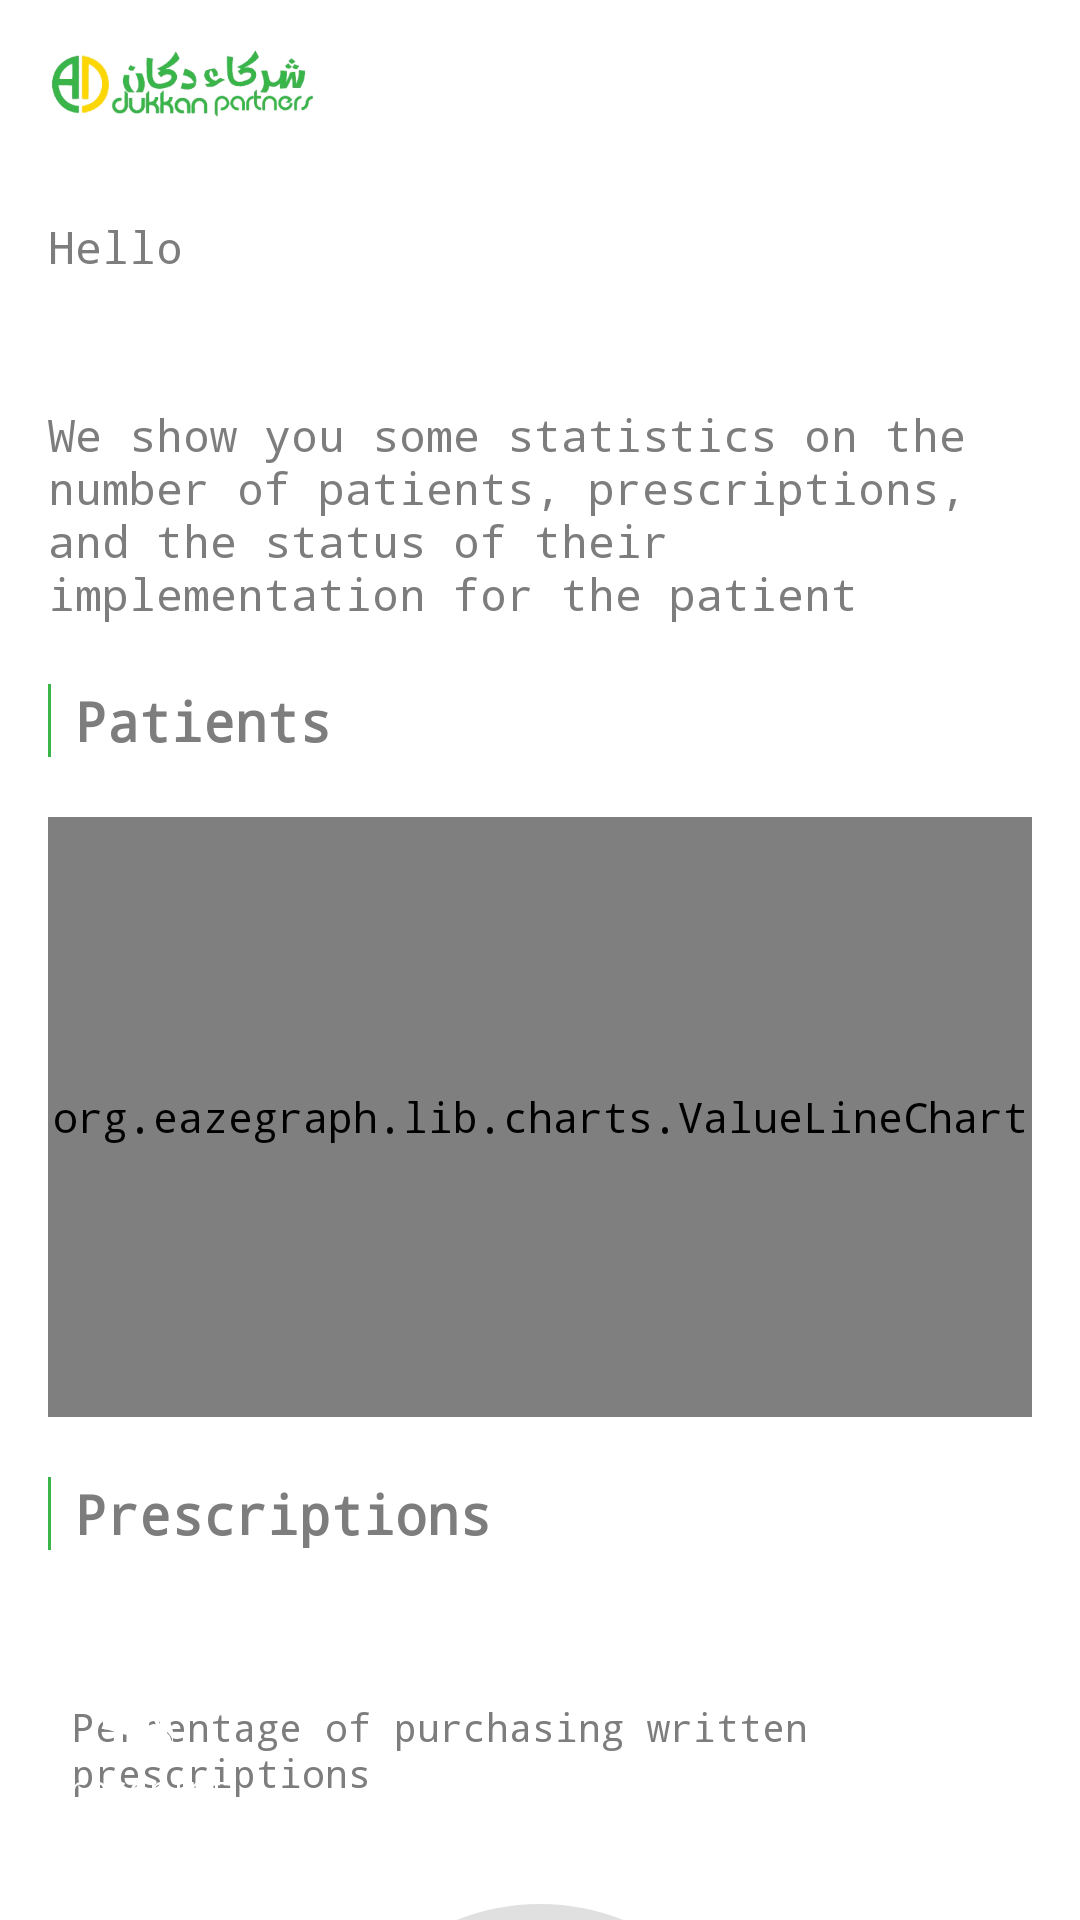

Produce the Android XML layout that renders to this screen, including the resource entries it uses.
<!-- AndroidManifest.xml: application theme AppTheme -->
<!-- res/layout/fragment_home.xml -->
<?xml version="1.0" encoding="utf-8"?>
<layout xmlns:android="http://schemas.android.com/apk/res/android"
    xmlns:app="http://schemas.android.com/apk/res-auto">
    <data>
        <variable
            name="notCount"
            type="String" />
        <variable
            name="model"
            type="com.addukkanpartener.models.UserModel" />

    </data>
    <FrameLayout
        android:layout_width="match_parent"
        android:layout_height="match_parent"
        >
        <LinearLayout
            android:layout_width="match_parent"
            android:layout_height="match_parent"
            android:orientation="vertical"
            >
            <com.google.android.material.appbar.AppBarLayout
                android:layout_width="match_parent"
                android:layout_height="wrap_content"
                android:visibility="visible"
                >

                <androidx.appcompat.widget.Toolbar
                    android:id="@+id/toolBar"
                    android:layout_width="match_parent"
                    android:layout_height="wrap_content"
                    android:background="@color/white">

                    <ImageView
                        android:layout_width="90dp"
                        android:layout_height="35dp"
                        android:src="@drawable/logo"
                        android:layout_gravity="start"

                        />


                    <FrameLayout
                        android:id="@+id/flNotifcation"
                        android:layout_width="40dp"
                        android:layout_height="40dp"
                        android:layout_gravity="center_vertical|end"
                        android:layout_marginStart="5dp"
                        android:layout_marginEnd="5dp">

                        <ImageView
                            android:layout_width="35dp"
                            android:layout_height="35dp"
                            android:layout_gravity="center"
                            android:clickable="false"
                            android:longClickable="false"
                            android:padding="8dp"
                            android:src="@drawable/ic_nav_notification"

                            />

                        <TextView
                            android:layout_width="17dp"
                            android:layout_height="17dp"
                            android:layout_margin="2dp"
                            android:background="@drawable/circle_primary"
                            android:clickable="false"
                            android:gravity="center"
                            android:longClickable="false"
                            android:singleLine="true"
                            android:text='@{String.valueOf(notCount),default="0"}'
                            android:textColor="@color/white"
                            android:textSize="12sp" />

                    </FrameLayout>




                </androidx.appcompat.widget.Toolbar>
            </com.google.android.material.appbar.AppBarLayout>


        <androidx.core.widget.NestedScrollView
            android:layout_width="match_parent"
            android:layout_height="0dp"
            android:layout_weight="1"
            android:fillViewport="true"
            android:background="@color/white"
            >
            <LinearLayout
                android:layout_width="match_parent"
                android:layout_height="match_parent"
                android:orientation="vertical"
                android:padding="16dp"
                >
                <TextView
                    android:layout_width="wrap_content"
                    android:layout_height="wrap_content"
                    android:textColor="@color/gray11"
                    android:text="@string/hello"
                    android:textSize="15sp"
                    />

                <TextView
                    android:layout_width="wrap_content"
                    android:layout_height="wrap_content"
                    android:textColor="@color/colorPrimary"
                    android:text="@{@string/dr+model.data.name}"
                    android:textSize="18sp"
                    android:textStyle="bold"
                    android:layout_marginTop="10dp"
                    />

                <TextView
                    android:layout_width="wrap_content"
                    android:layout_height="wrap_content"
                    android:textColor="@color/gray11"
                    android:text="@string/we_show_you_some_statistics"
                    android:textSize="15sp"
                    android:layout_marginTop="8dp"
                    />


                <LinearLayout
                    android:layout_width="wrap_content"
                    android:layout_height="wrap_content"
                    android:orientation="horizontal"
                    android:layout_marginTop="20dp"
                    >

                    <View
                        android:layout_width="1dp"
                        android:layout_height="match_parent"
                        android:background="@color/colorPrimary" />

                    <TextView
                        android:layout_width="wrap_content"
                        android:layout_height="wrap_content"
                        android:layout_gravity="center_vertical"
                        android:layout_marginStart="8dp"
                        android:layout_marginEnd="8dp"
                        android:text="@string/patients"
                        android:textColor="@color/gray11"
                        android:textSize="18sp"
                        android:textStyle="bold"
                        />
                </LinearLayout>


                <org.eazegraph.lib.charts.ValueLineChart
                    android:id="@+id/cubiclinechart"
                    android:layout_width="match_parent"
                    android:layout_height="200dp"
                    app:egUseCubic="true"
                    app:egUseOverlapFill="true"
                    app:egCurveSmoothness="0.4"
                    app:egIndicatorLineColor="@color/colorPrimary"
                    app:egLegendHeight="40dp"
                    app:egShowStandardValue="true"
                    android:layout_marginTop="20dp"
                    app:egIndicatorTextColor="@color/colorPrimary"
                    />

                <LinearLayout
                    android:layout_width="wrap_content"
                    android:layout_height="wrap_content"
                    android:orientation="horizontal"
                    android:layout_marginTop="20dp"
                    >

                    <View
                        android:layout_width="1dp"
                        android:layout_height="match_parent"
                        android:background="@color/colorPrimary" />

                    <TextView
                        android:layout_width="wrap_content"
                        android:layout_height="wrap_content"
                        android:layout_gravity="center_vertical"
                        android:layout_marginStart="8dp"
                        android:layout_marginEnd="8dp"
                        android:text="@string/prescriptions"
                        android:textColor="@color/gray11"
                        android:textSize="18sp"
                        android:textStyle="bold"
                        />
                </LinearLayout>


                <TextView
                    android:layout_width="wrap_content"
                    android:layout_height="wrap_content"
                    android:layout_gravity="center_horizontal"
                    android:layout_marginStart="8dp"
                    android:layout_marginEnd="8dp"
                    android:layout_marginTop="50dp"
                    android:text="@string/percentage_of_purchasing_written_prescriptions"
                    android:textColor="@color/gray11"
                    android:textSize="13sp"

                    />


                <FrameLayout
                    android:layout_width="match_parent"
                    android:layout_height="wrap_content"
                    android:layout_marginTop="20dp"

                    >
                    <ProgressBar
                        android:id="@+id/progressRate"
                        android:layout_width="180dp"
                        android:layout_height="180dp"
                        android:layout_gravity="center_horizontal"
                        android:progressDrawable="@drawable/circle_progress_bar"
                        style="@style/Widget.AppCompat.ProgressBar.Horizontal"
                        android:progress="0"
                        android:indeterminateOnly="false"

                        />

                    <TextView
                        android:id="@+id/tvRate"
                        android:layout_width="wrap_content"
                        android:layout_height="wrap_content"
                        android:layout_gravity="center"
                        android:textColor="@color/black"
                        android:textSize="18sp"
                        android:text="0%"


                        />
                </FrameLayout>

            </LinearLayout>


        </androidx.core.widget.NestedScrollView>
        </LinearLayout>
        <LinearLayout
            android:id="@+id/llPrescription"
            android:layout_width="60dp"
            android:layout_height="wrap_content"
            android:background="@drawable/small_rounded_primary"
            android:orientation="vertical"
            android:layout_gravity="bottom"
            android:layout_margin="16dp"
            >
            <ImageView
                android:layout_width="24dp"
                android:layout_height="24dp"
                android:layout_marginTop="8dp"
                android:layout_gravity="center_horizontal"
                android:src="@drawable/ic_hand"

                />

            <TextView
                android:layout_width="wrap_content"
                android:layout_height="wrap_content"
                android:textColor="@color/white"
                android:textSize="11sp"
                android:layout_gravity="center_horizontal"
                android:layout_marginTop="5dp"
                android:layout_marginBottom="8dp"
                android:text="@string/prescription"
                android:gravity="center"

                />
        </LinearLayout>
    </FrameLayout>
</layout>
<!-- resources referenced by this layout -->
<resources>
  <color name="black">#000000</color>
  <color name="colorPrimary">#3AB54A</color>
  <color name="gray11">#7D7D7D</color>
  <color name="white">#fff</color>
  <!-- drawable circle_progress_bar (drawable) -->
  <?xml version="1.0" encoding="utf-8"?>
  <layer-list xmlns:android="http://schemas.android.com/apk/res/android">
      <item android:id="@android:id/background"
          >
          <shape android:shape="ring"
              android:useLevel="false"
              android:thickness="15dp"
              >
              <solid android:color="@color/gray3"/>
          </shape>
      </item>
      <item android:id="@android:id/progress"
          >
          <rotate
              android:fromDegrees="270"
              android:toDegrees="270"
              >
  
              <shape android:shape="ring"
                  android:useLevel="true"
                  android:thickness="15dp"
                  >
                  <solid android:color="@color/colorPrimary"/>
              </shape>
  
  
  
  
  
          </rotate>
  
      </item>
  
  </layer-list>
  <!-- drawable ic_hand: vector/xml drawable (drawable, 2498 chars, omitted) -->
  <!-- drawable logo: png bitmap (drawable, 109231 bytes) -->
  <string name="dr">Dr.</string>
  <string name="hello">Hello</string>
  <string name="patients">Patients</string>
  <string name="percentage_of_purchasing_written_prescriptions">Percentage of purchasing written prescriptions</string>
  <string name="prescription">Prescription</string>
  <string name="prescriptions">Prescriptions</string>
  <string name="we_show_you_some_statistics">We show you some statistics on the number of patients, prescriptions, and the status of their implementation for the patient</string>
  <style name="AppTheme" parent="Theme.AppCompat.Light.NoActionBar">
          
          <item name="colorPrimary">@color/colorPrimary</item>
          <item name="colorPrimaryDark">@color/colorPrimaryDark</item>
          <item name="colorAccent">@color/colorAccent</item>
          <item name="android:typeface">monospace</item>
  
      </style>
  <color name="gray3">#e0e0e0</color>
  <color name="colorPrimaryDark">#3AB54A</color>
  <color name="colorAccent">#3AB54A</color>
</resources>
